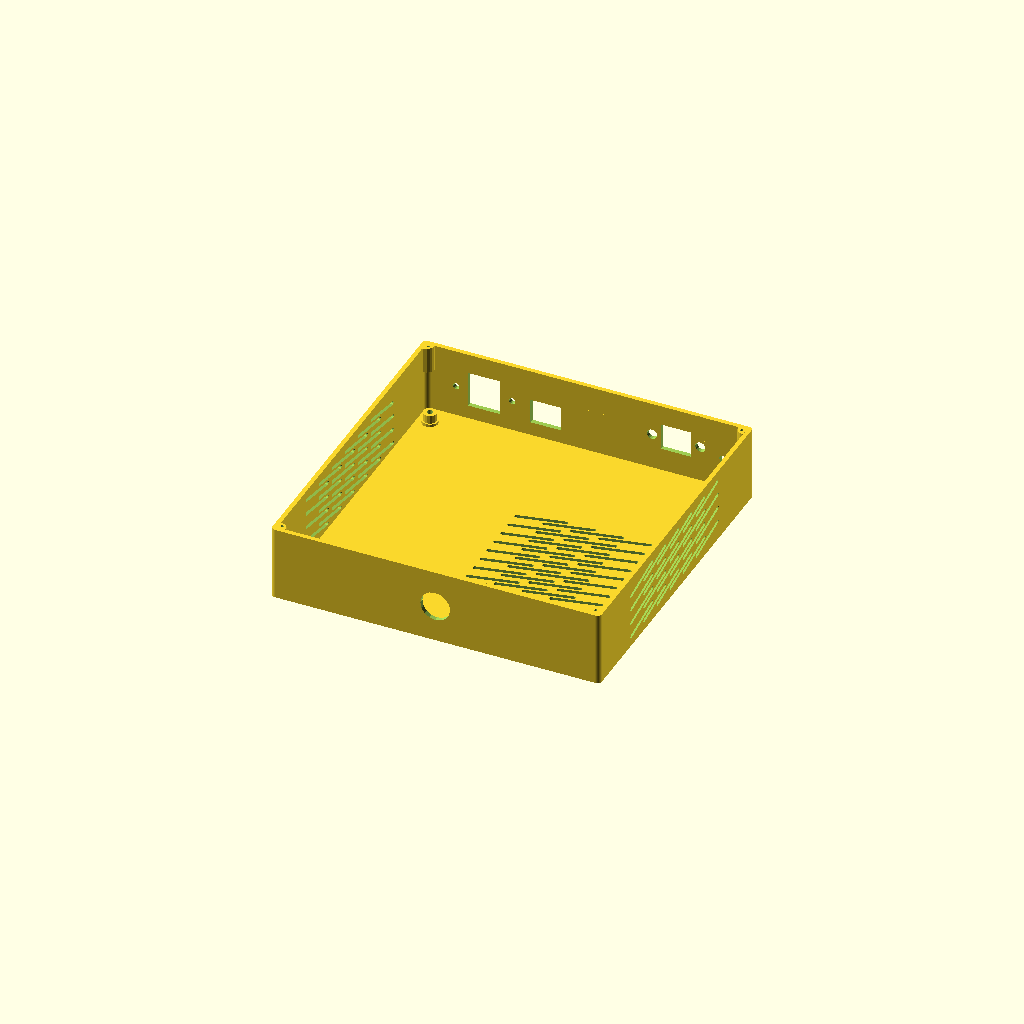
Cell 1 — every parameter at its default value.
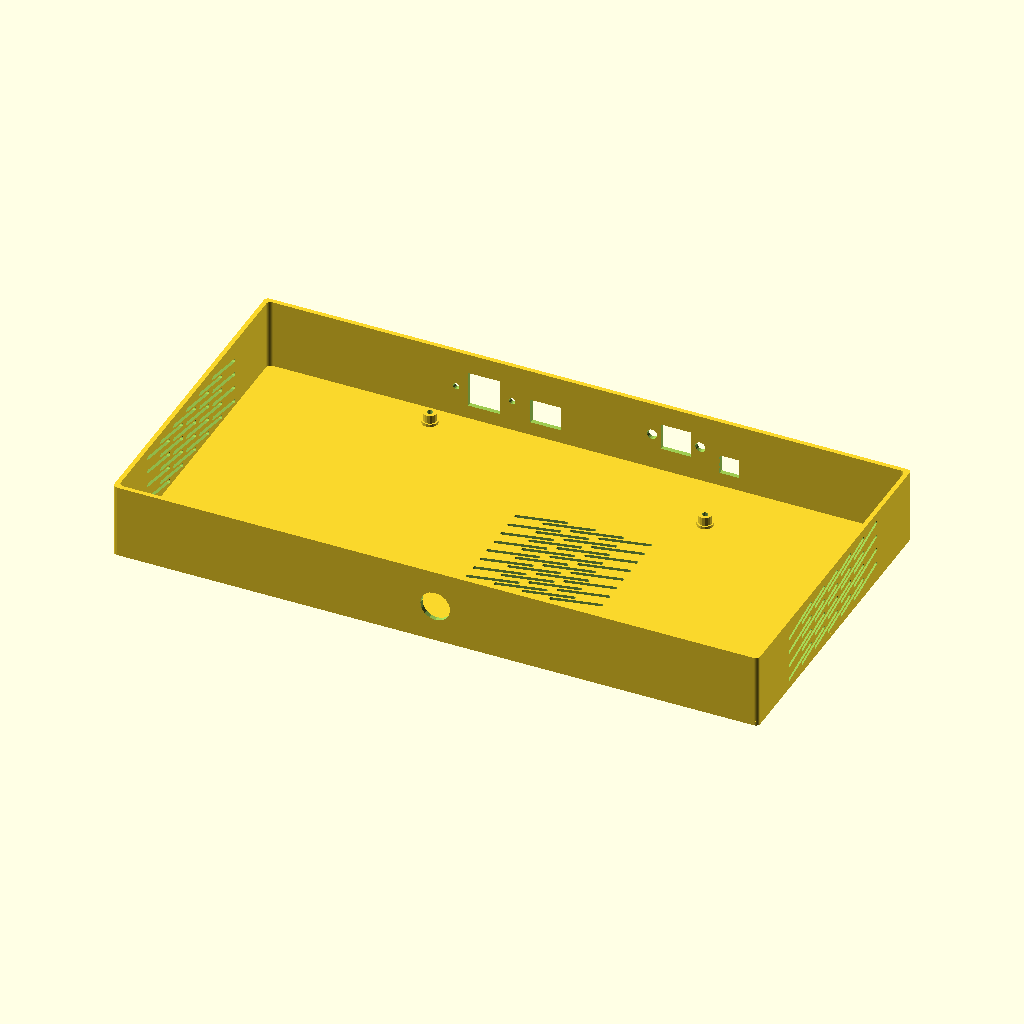
Cell 2: board_l = 340 (everything else at default).
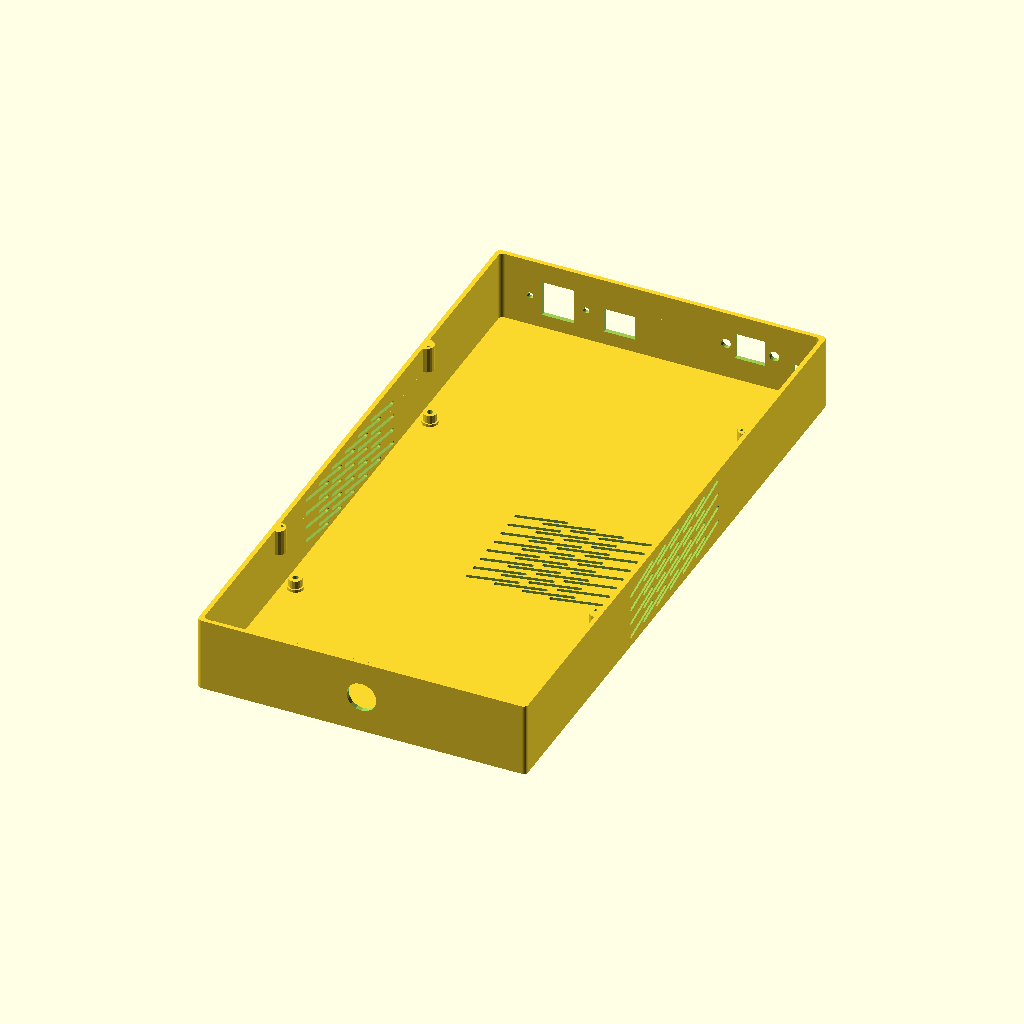
Cell 3 — board_w set to 340, the other parameters unchanged.
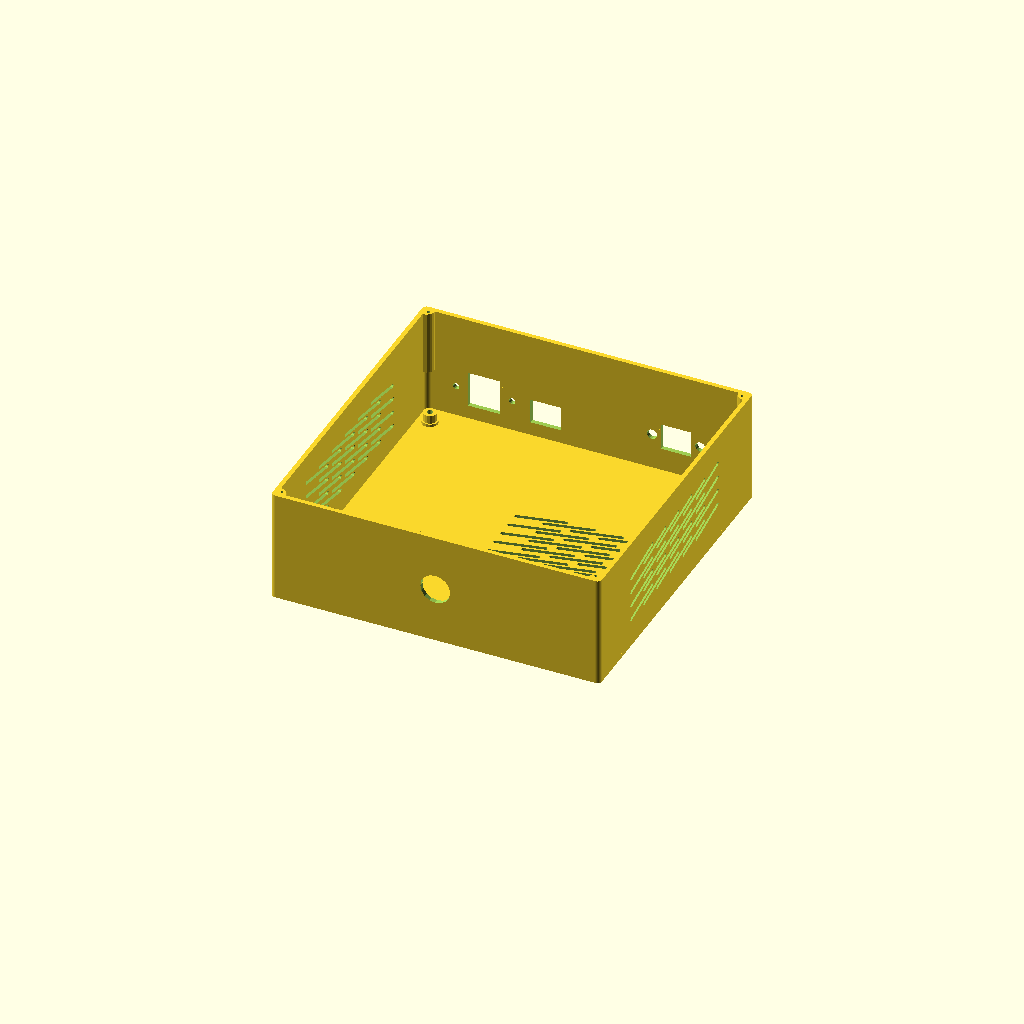
Cell 4: the same model with hsk_h = 44.
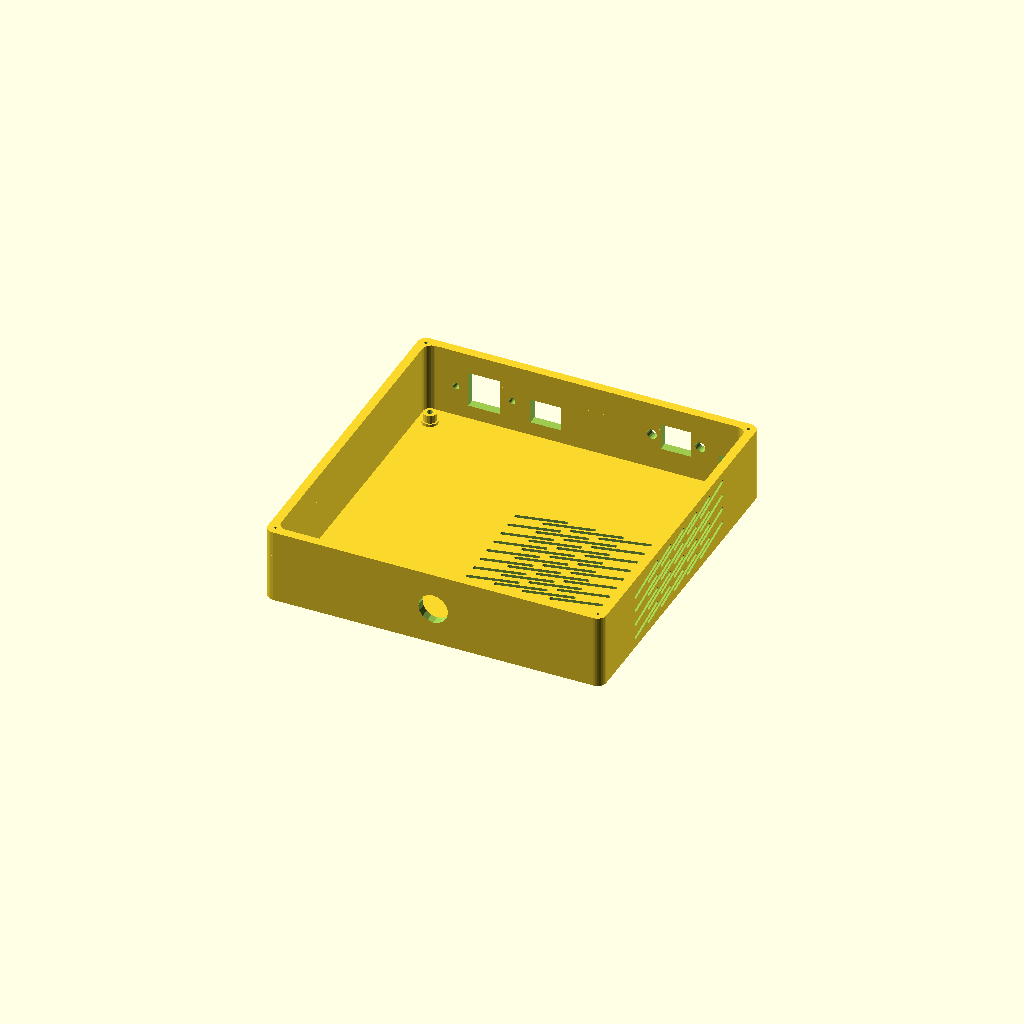
Cell 5: the same model with wall_t = 4.8.
One fixed orthographic camera (rotation 55°, 0°, 25°; colour scheme Cornfield) for every cell.
OpenSCAD source file j1900_base/j1900_case.scad:
// J1900 工控主板外壳 — 3D打印参数化设计
// 底壳 + 顶盖分体，免支撑打印
// 顶盖四角螺丝固定 (带内侧衬套)

/* ===== [用户参数] ===== */

// --- 主板 ---
board_l   = 170;     // 长 (mm)
board_w   = 170;     // 宽 (mm)
board_t   = 1.6;     // PCB 厚度

// --- 元件最大高度 (从板面起算) ---
hsk_h     = 22;       // 实测 2.2cm

// --- 外壳 ---
wall_t    = 2.4;     // 壁厚
base_t    = 2.4;     // 底板厚
top_t     = 2.0;     // 顶盖厚
stand_h   = 6;       // 铜柱高
stand_r   = 3.5;     // 铜柱外径

// --- 顶盖螺丝柱 ---
boss_r    = 4.0;     // 内角螺丝柱半径
boss_bot  = 26;      // 螺丝柱底部 Z (高于元件顶)

// --- IO 开口余量 ---
io_clr    = 0.4;     // 每边0.2mm

// --- 后墙 IO 开孔 (相对板中心) ---
// RJ45 网口 16×13mm, 离板子右边5.5cm
rj_w      = 16;
rj_h      = 13;
rj_x      = -22;    // 中心X (从外部看右侧, 右边缘离板右边55mm)

// VGA 口 32×14mm (实测), D-sub壳宽16mm
vga_w     = 32;
vga_h     = 14;
vga_body  = 16;     // D-sub 壳宽 (穿墙部分)
vga_cd    = 26;     // 耳朵螺丝孔中心距 (DB15标准)
vga_x     = 48;     // 中心X (DC右侧约7.5mm间距)

// USB 上下型, 放网口右侧
usb_w     = 17;     // 本体宽 (不算耳朵)
usb_h     = 19;     // 开口高
usb_ear   = 7;      // 耳朵厚
usb_cd    = 30;     // 螺丝耳中心距
usb_len   = 40;     // 全长
usb_x     = -55;    // 中心X (右移避开RJ45,墙体留4.8mm)

// DC 电源口 10×10mm, 离左侧3.5mm
dc_w      = 10;
dc_h      = 10;
dc_x      = 76.5;   // 中心X (从外部看左侧)

// --- 前墙电源开关 ---
pwr_r     = 8;       // 安装孔径 (16mm)
pwr_x     = 0;       // 左右居中
// pwr_z 在计算段定义, 自动居中

// --- 装配间隙 ---
clr       = 1;       // 主板每边间隙

/* ===== [计算] ===== */

inner_l   = board_l + clr * 2;
inner_w   = board_w + clr * 2;
case_l    = inner_l + wall_t * 2;
case_w    = inner_w + wall_t * 2;

// 主板底面 Z
pcb_bot   = base_t + stand_h;
// 散热器顶 Z
hsk_top   = pcb_bot + hsk_h;

// 外壳高度: 最高元件 + 顶部余量
case_h    = max(40, hsk_top + 8);
pwr_z     = case_h / 2;  // 开关高度居中

// 主板四角铜柱位
hole_pts  = [
    // 左下 (孔边缘距左4mm 距底3mm → 中心+2mm)
    [-85 + 6, -85 + 5],
    // 右下 (孔边缘距右4mm 距底3mm)
    [85 - 6, -85 + 5],
    // 左上 (孔边缘距左4mm 距顶8mm)
    [-85 + 6, 85 - 10],
    // 右上 (孔边缘距右4mm 距顶30mm)
    [85 - 6, 85 - 32],
];

// 四角螺丝柱心 (紧贴外壁, 最大体积)
_pillar_d = case_l/2 - boss_r * (sqrt(2)/2);
// 顶盖螺丝孔位 (往柱子中心偏移, 避免薄壁)
_screw_d  = _pillar_d - 1.4;
lid_pos  = [
    [-_screw_d, -_screw_d], [ _screw_d, -_screw_d],
    [-_screw_d,  _screw_d], [ _screw_d,  _screw_d],
];

$fn = 30;
fs = 16;

/* ===== [工具] ===== */

module _rs(w, h, rad) {
    offset(r = rad) square([w - rad*2, h - rad*2], center = true);
}

/* ===== [底板] ===== */

module base_plate() {
    difference() {
        linear_extrude(base_t, convexity = 3)
            _rs(case_l, case_w, wall_t);
        for (p = hole_pts)
            translate([p.x, p.y, -0.1])
                cylinder(r = 1.6, h = base_t + 0.2, $fn = fs);   // M3 过孔 (φ3.2)
    }
}

/* ===== [圆角斜通风槽] ===== */

slot_ang = 12;     // 倾斜角 (°)
slot_len = 25;     // 单节长度 (mm)
slot_h   = 2;      // 缝隙高 (mm)
slot_ys  = 15;     // 列距
slot_yr  = 40;     // Y 覆盖半宽
slot_zs  = 8;      // 行距
slot_nr  = 4;      // 行数
slot_z0  = (case_h - (slot_nr - 1) * slot_zs) / 2;  // 居中起始 Z

module _slot() {
    hull() {
        translate([0, -slot_len/2, 0])
            rotate([0, 90, 0])
                cylinder(r = slot_h/2, h = wall_t + 0.2, center = true, $fn = fs);
        translate([0, slot_len/2, 0])
            rotate([0, 90, 0])
                cylinder(r = slot_h/2, h = wall_t + 0.2, center = true, $fn = fs);
    }
}

/* ===== [四角螺丝柱] ===== */

module corner_bosses() {
    h = case_h - boss_bot;
    for (sx = [-1, 1], sy = [-1, 1])
        intersection() {
            translate([sx * _pillar_d, sy * _pillar_d, boss_bot])
                cylinder(r = boss_r, h = h, $fn = fs);
            // 保留内侧, 外面切掉 (微宽0.2mm确保union)
            translate([0, 0, boss_bot + h/2])
                cube([inner_l + 0.2, inner_w + 0.2, h], center = true);
        }
}

/* ===== [四壁] ===== */

module walls() {
    // IO 开口底部 = 主板上表面 (板底8.4 + 板厚1.6)
    io_z0 = pcb_bot + board_t;

    difference() {
        linear_extrude(case_h, convexity = 4)
            difference() {
                _rs(case_l, case_w, wall_t);
                _rs(inner_l, inner_w, wall_t);
            }

        // ---- 后墙 IO 开口 (Y+) ----
        // 开口在壁中心: inner_w/2 + wall_t/2
        // DC 电源口
        translate([dc_x, inner_w/2 + wall_t/2, io_z0 + dc_h/2])
            cube([dc_w + io_clr, wall_t + 0.2, dc_h + io_clr], center = true);
        // RJ45 网口
        translate([rj_x, inner_w/2 + wall_t/2, io_z0 + rj_h/2])
            cube([rj_w + io_clr, wall_t + 0.2, rj_h + io_clr], center = true);
        // VGA 口 (排线转接, 仅 D-sub 壳穿墙, 耳朵贴内壁锁螺丝)
        translate([vga_x, inner_w/2 + wall_t/2, io_z0 + 5 + vga_h/2])
            cube([vga_body + io_clr, wall_t + 0.2, vga_h + io_clr], center = true);
        // VGA 耳朵穿墙孔 (φ5.5 硬塞六角螺柱)
        for (dx = [-1, 1])
            translate([vga_x + dx * vga_cd/2, inner_w/2 + wall_t/2, io_z0 + 5 + vga_h/2])
                rotate([90, 0, 0])
                    cylinder(r = 2.75, h = wall_t + 0.2, center = true, $fn = fs);

        // USB 口 (上下型, 网口右侧)
        translate([usb_x, inner_w/2 + wall_t/2, io_z0 + usb_h/2])
            cube([usb_w + io_clr, wall_t + 0.2, usb_h + io_clr], center = true);
        // USB 耳朵 M3 固定孔 (φ3.4 过孔, 耳朵贴内壁)
        for (dx = [-1, 1])
            translate([usb_x + dx * usb_cd/2, inner_w/2 + wall_t/2, io_z0 + usb_h/2])
                rotate([90, 0, 0])
                    cylinder(r = 1.7, h = wall_t + 0.2, center = true, $fn = fs);

        // ---- 前墙电源开关 (Y-) ----
        // φ16 通孔
        translate([pwr_x, -(inner_w/2 + wall_t/2), pwr_z])
            rotate([90, 0, 0])
                cylinder(r = pwr_r, h = wall_t + 0.2, center = true, $fn = fs);

        // 斜通风槽 / / / / (左)   \ \ \ \ (右)
        for (y = [-slot_yr : slot_ys : slot_yr])
            for (i = [0 : slot_nr - 1])
                for (s = [-1, 1]) {
                    z = slot_z0 + i * slot_zs;
                    translate([s * (case_l/2 - 1.2), y, z])
                        rotate([s * slot_ang, 0, 0])
                            _slot();
                }
    }
}

module standoffs() {
    for (p = hole_pts)
        translate([p.x, p.y, base_t]) {
            difference() {
                union() {
                    cylinder(r = stand_r, h = stand_h, $fn = fs);
                    cylinder(r = stand_r + 0.8, h = 1.5, $fn = fs);
                }
                cylinder(r = 1.6, h = stand_h + 1, $fn = fs);   // M3 过孔 (φ3.2)
            }
        }
}

/* ===== [顶盖螺丝孔] ===== */

module lid_screw_holes() {
    // M2 自攻 (1.6mm底孔, r=0.8) — 每边剩0.4mm, 推荐
    // M3 自攻 (2.0mm底孔, r=1.0) — 每边剩0.2mm, 需要打印质量好
    _r = 0.8;  // 改 r=1.0 切 M3
    _d = 8;    // 吃料深度 (mm)
    for (p = lid_pos)
        translate([p.x, p.y, case_h - _d])
            cylinder(r = _r, h = _d + 4, $fn = fs);
}

/* ===== [水平通风槽（顶盖/底板用）] ===== */

module _slot_flat(ht) {
    hull() {
        translate([-slot_len/2, 0, -0.1])
            cylinder(r = slot_h/2, h = ht + 0.2, $fn = fs);
        translate([slot_len/2, 0, -0.1])
            cylinder(r = slot_h/2, h = ht + 0.2, $fn = fs);
    }
}

module cpu_vent_slots(ht) {
    // CPU区域通风槽 — 跟侧壁一样: 长边15mm间距, 短边8mm间距
    for (x = [-20 : slot_ys : 25])
        for (y = [-28 : slot_zs : 28])
            translate([25 + x, -5 + y, 0])
                rotate(slot_ang)
                    _slot_flat(ht);
}

/* ===== [底壳] ===== */

module bottom_case() {
    difference() {
        union() {
            base_plate();
            walls();
            standoffs();
            corner_bosses();
        }
        lid_screw_holes();
        cpu_vent_slots(base_t);
    }
}

/* ===== [顶盖] ===== */

module top_cover() {
    w = case_l;
    d = case_w;
    difference() {
        linear_extrude(top_t, convexity = 3)
            _rs(w, d, wall_t);

        // 顶盖四角螺丝孔 (M2 沉头, 锥孔)
        for (p = lid_pos)
            translate([p.x, p.y, -0.1])
                cylinder(r1 = 1.1, r2 = 2.0, h = top_t + 0.2, $fn = fs);

        // CPU区域通风槽
        cpu_vent_slots(top_t);
    }
}

/* ===== [导出 STL] ===== */
// 改下面这个值: "bottom" 或 "top"
_export = "bottom";

if (_export == "bottom") bottom_case();
if (_export == "top") top_cover();
Parameter table extracted from the source (name, type, default, range or options):
board_l: number, default 170
board_w: number, default 170
board_t: number, default 1.6
hsk_h: number, default 22
wall_t: number, default 2.4
base_t: number, default 2.4
top_t: number, default 2
stand_h: number, default 6
stand_r: number, default 3.5
boss_r: number, default 4
boss_bot: number, default 26
io_clr: number, default 0.4
rj_w: number, default 16
rj_h: number, default 13
rj_x: number, default -22
vga_w: number, default 32
vga_h: number, default 14
vga_body: number, default 16
vga_cd: number, default 26
vga_x: number, default 48
usb_w: number, default 17
usb_h: number, default 19
usb_ear: number, default 7
usb_cd: number, default 30
usb_len: number, default 40
usb_x: number, default -55
dc_w: number, default 10
dc_h: number, default 10
dc_x: number, default 76.5
pwr_r: number, default 8
pwr_x: number, default 0
clr: number, default 1
fs: number, default 16
